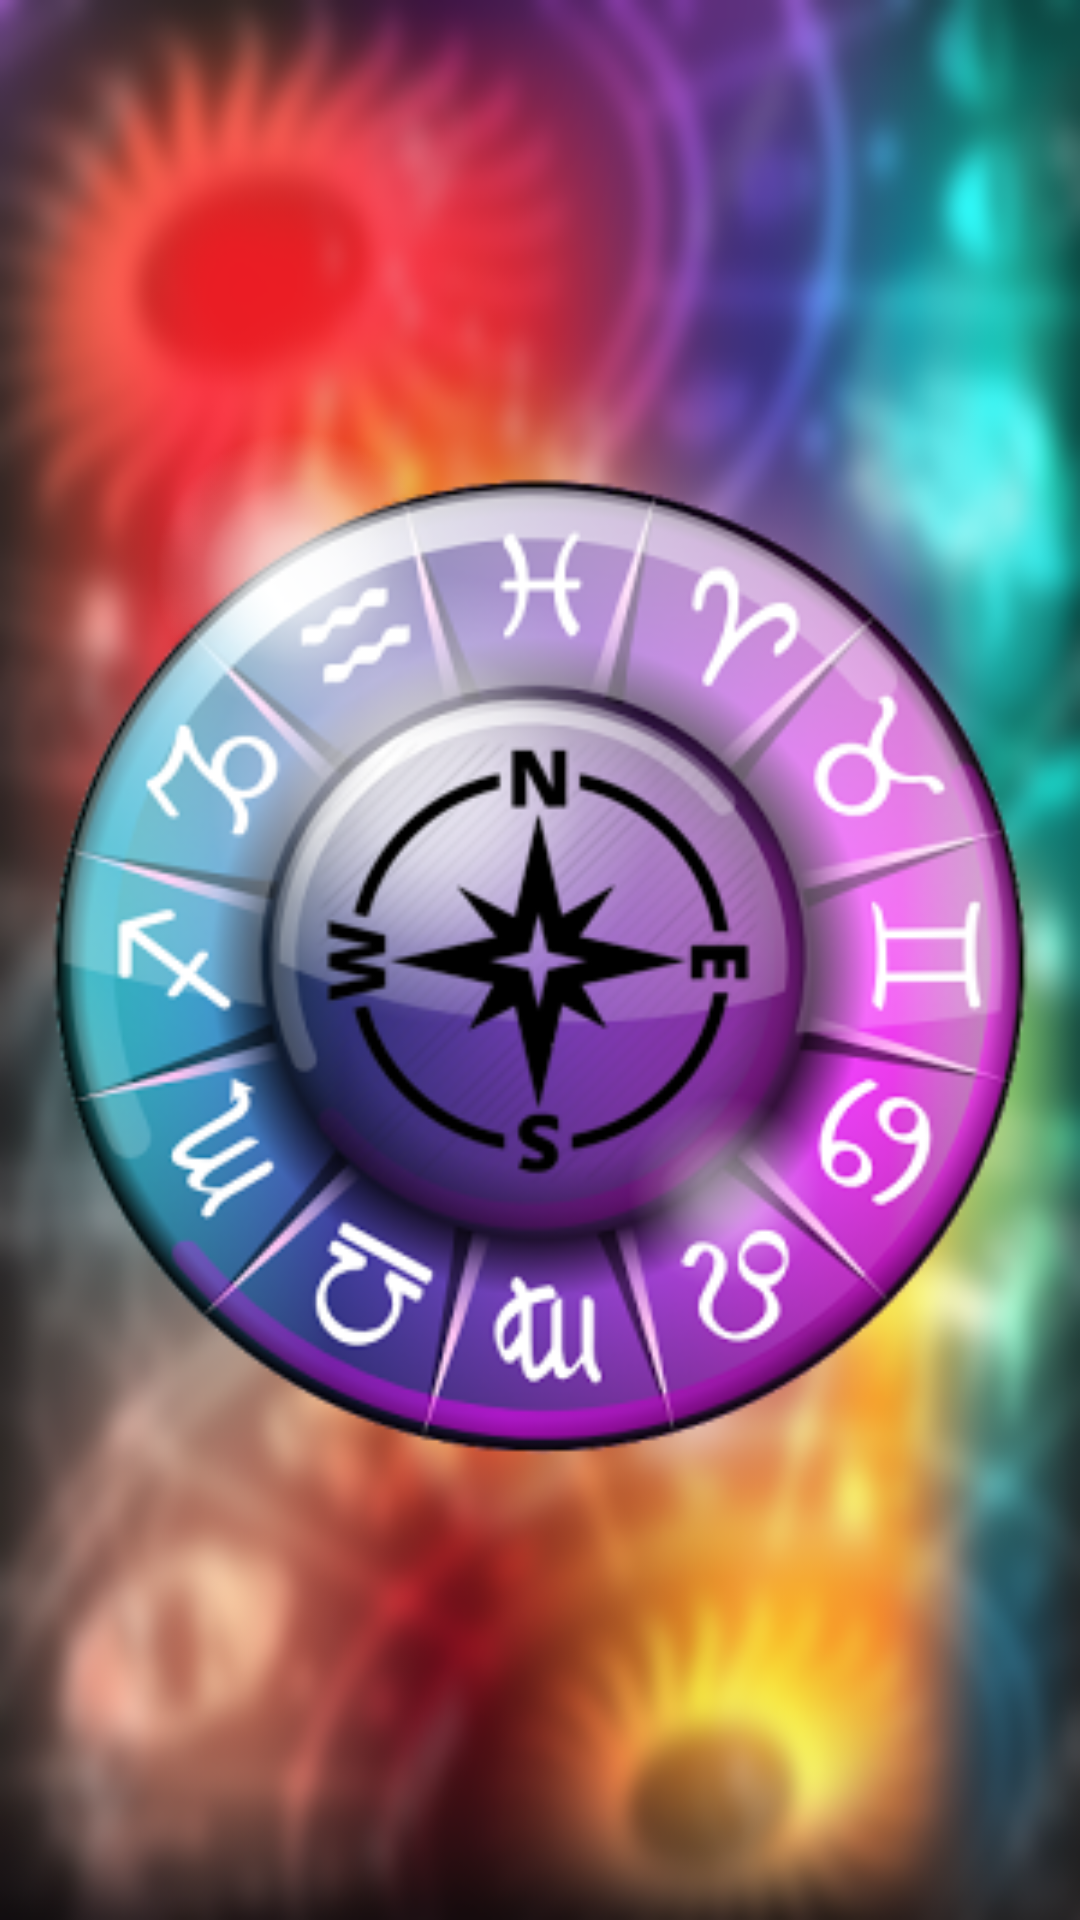

The Android layout XML behind this screen, and the referenced resources:
<!-- AndroidManifest.xml: application theme AppTheme -->
<!-- res/layout/activity_splash_screen.xml -->
<?xml version="1.0" encoding="utf-8"?>
<RelativeLayout xmlns:android="http://schemas.android.com/apk/res/android"
    xmlns:tools="http://schemas.android.com/tools"
    android:layout_width="match_parent"
    android:layout_height="match_parent"
    android:paddingBottom="@dimen/activity_vertical_margin"
    android:paddingLeft="@dimen/activity_horizontal_margin"
    android:paddingRight="@dimen/activity_horizontal_margin"
    android:background="@drawable/splashbackground"
    android:paddingTop="@dimen/activity_vertical_margin"
    tools:context="com.example.disha_school.dishaschool.Splash_screen">

    <ImageView
        android:layout_width="match_parent"
        android:layout_height="match_parent"
        android:id="@+id/img"
        android:src="@drawable/ic_launcher"/>
</RelativeLayout>
<!-- resources referenced by this layout -->
<resources>
  <!-- drawable ic_launcher: png bitmap (drawable, 112851 bytes) -->
  <!-- drawable splashbackground: png bitmap (drawable, 197236 bytes) -->
  <style name="AppTheme" parent="Theme.AppCompat.Light.NoActionBar">
          
          <item name="colorPrimary">@color/colorPrimary</item>
          <item name="colorPrimaryDark">@color/colorPrimaryDark</item>
          <item name="colorAccent">@color/colorAccent</item>
      </style>
  <color name="colorPrimary">#C39BD3</color>
  <color name="colorPrimaryDark">#5B2C6F</color>
  <color name="colorAccent">#A569BD</color>
</resources>
